Labelled photos from "DatasetEnfermedadesOregano", an image-classification folder in GabrielFMH/DatasetEnfermedadesOregano. The possible labels are: alternaria, mosaic, OIDIO, mosca blanca, healthy oregano, roya, trips.

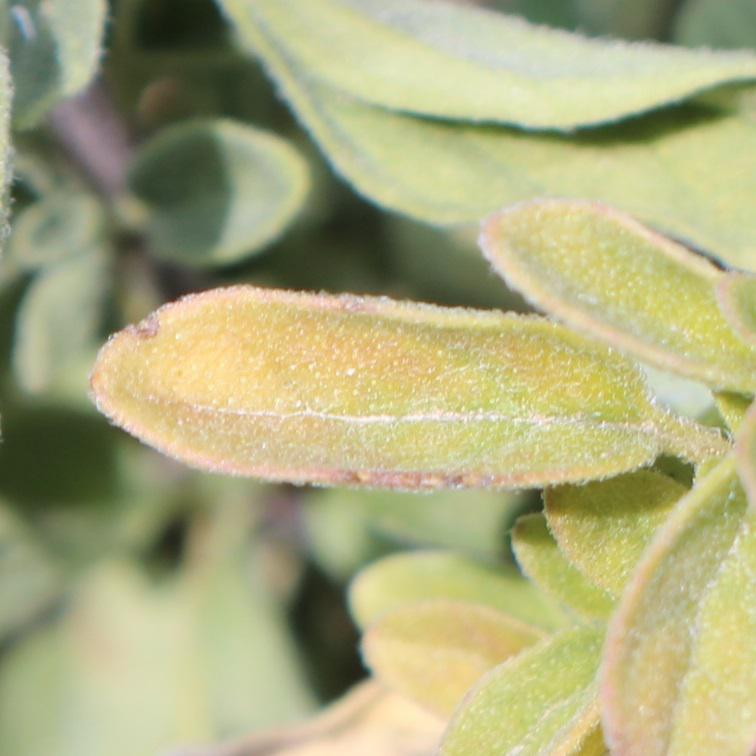
Label: alternaria

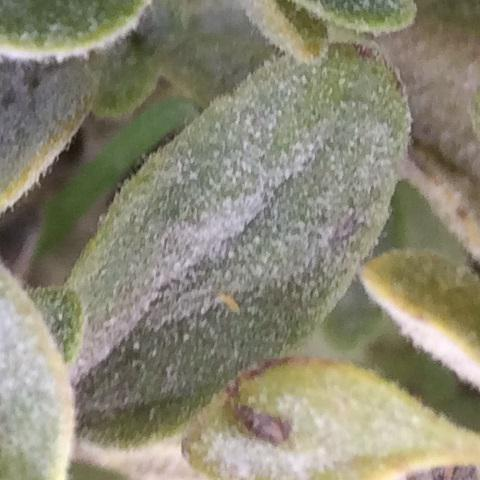
Label: OIDIO

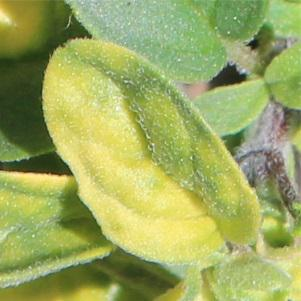
Label: mosaic

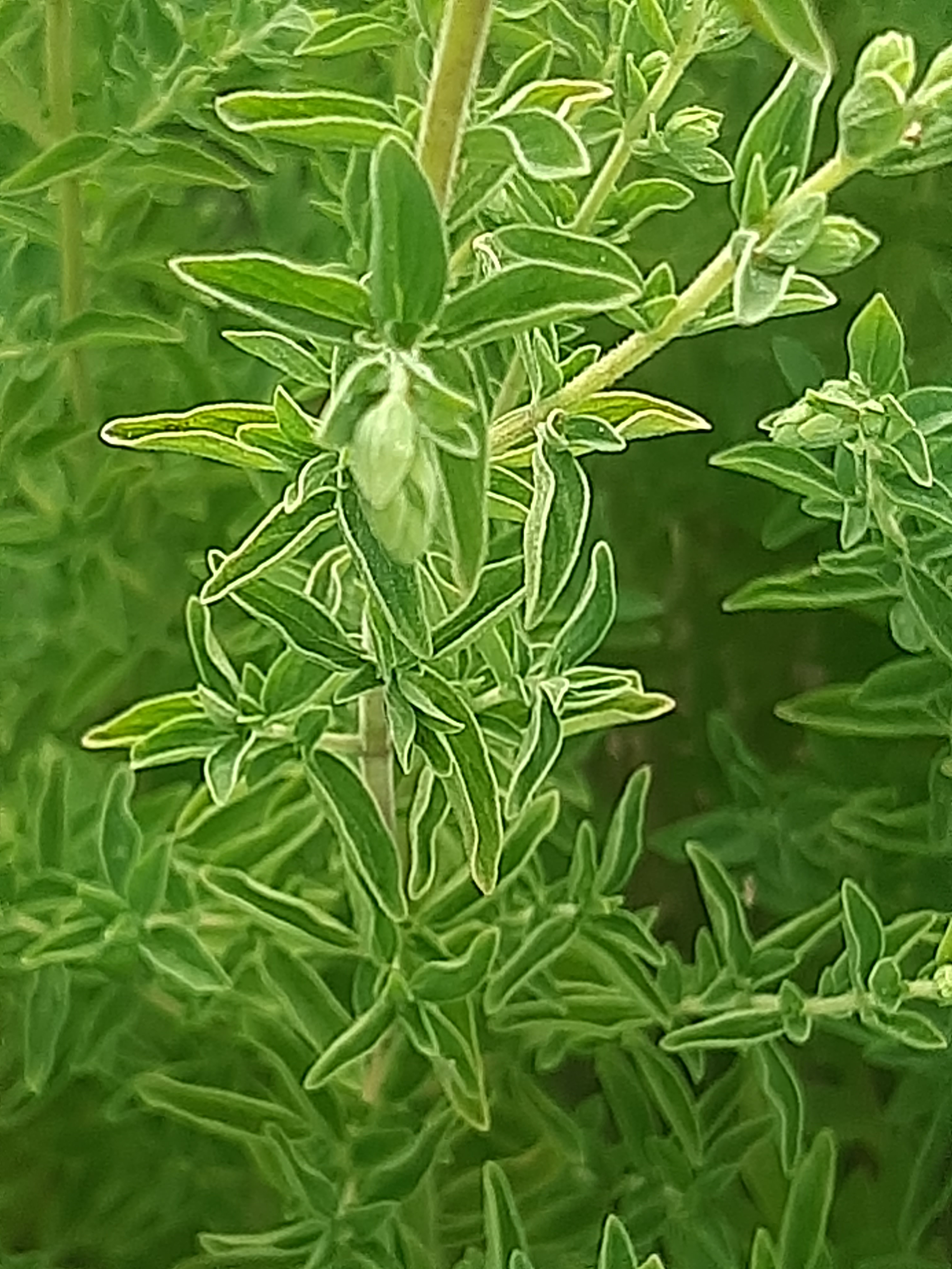
Label: healthy oregano

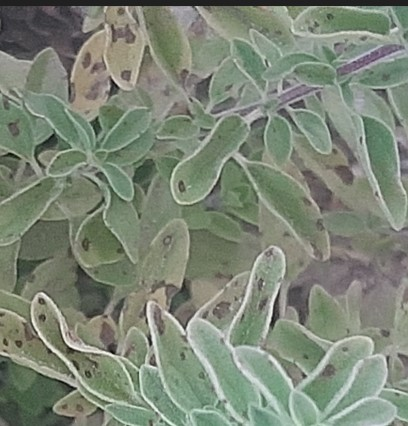
Label: roya

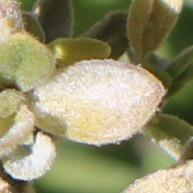
Label: OIDIO
